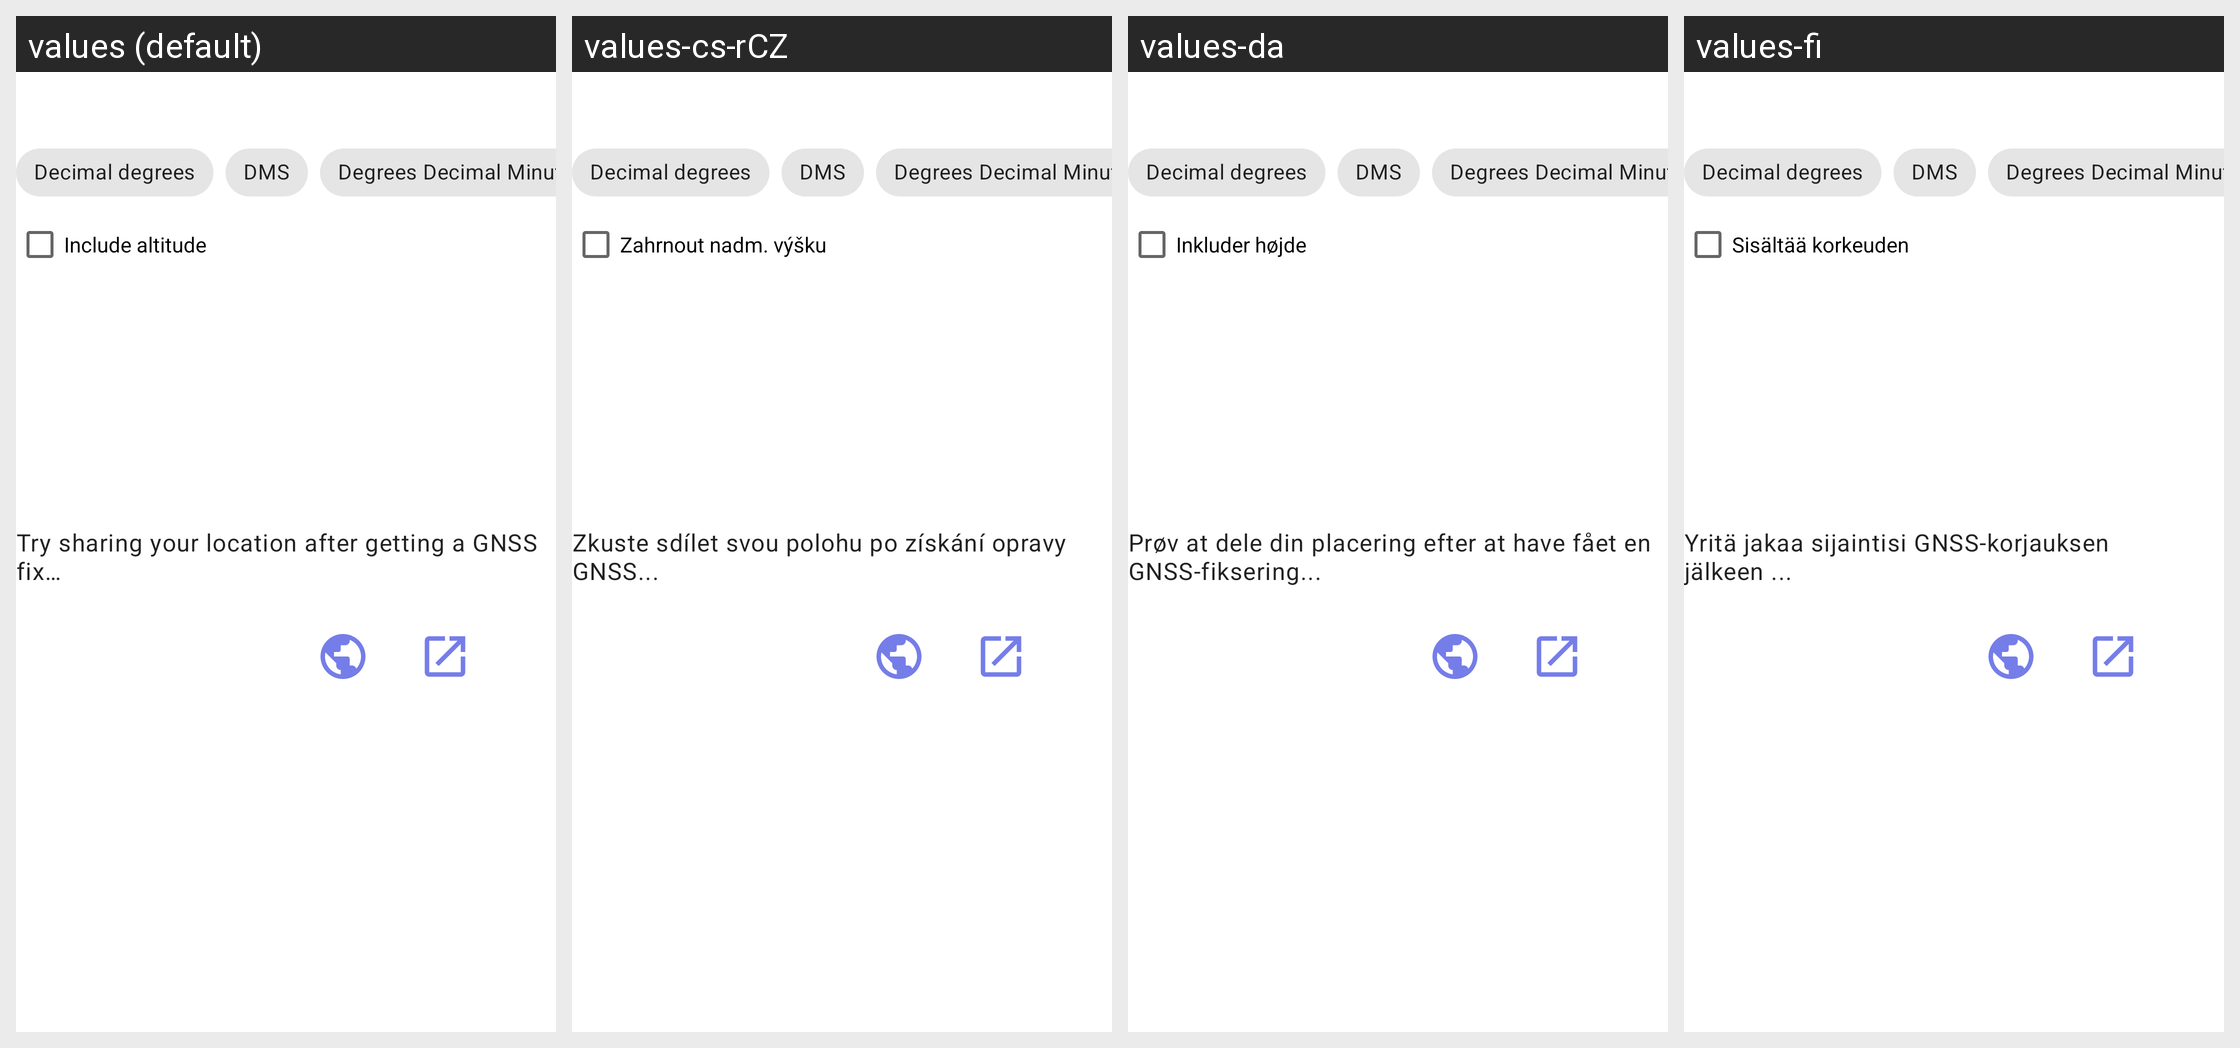

The same Android screen rendered under several of its app's locales, left to right. List the strings drawn on it with the default value and each locale's translation.
Android screen res/layout/share_location.xml rendered under 4 locales, left to right: values (default), values-cs-rCZ, values-da, values-fi. Device: Nexus 5 (rendered at 1080×1920; each locale shown at half size, 540×960, under a caption strip naming it); theme AppTheme.
Other locales in the repository, not shown: values-cs, values-cs-rCS, values-de-rDE, values-el, values-es, values-eu, values-fa, values-fr, values-in, values-it, values-ja, values-ko-rKR, values-nl, values-nl-rNL, values-pl, values-ru, values-uk, values-zh-rCN.
Strings drawn on this screen, with the default value and each locale's value (text and hints the layout hard-codes, and strings that could not be matched under every locale, appear in the picture but are not listed):

no_location
  values: Try sharing your location after getting a GNSS fix…
  values-cs-rCZ: Zkuste sdílet svou polohu po získání opravy GNSS...
  values-da: Prøv at dele din placering efter at have fået en GNSS-fiksering...
  values-fi: Yritä jakaa sijaintisi GNSS-korjauksen jälkeen ...

include_altitude
  values: Include altitude
  values-cs-rCZ: Zahrnout nadm. výšku
  values-da: Inkluder højde
  values-fi: Sisältää korkeuden
